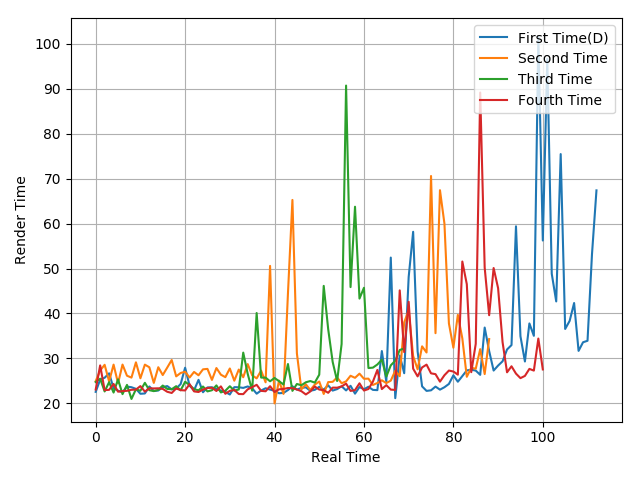

Values plotted in this chart, from the file beside it:
22.55, 25.27, 25.69, 26.67, 23.35, 22.82, 22.43, 23.72, 23.58, 23.22, 22.12, 22.19, 23.75, 22.74, 22.85, 23.59, 23.84, 23.1, 23.29, 24.28, 27.92, 23.92, 22.89, 25.22
24.92, 27.3, 28.57, 24.88, 28.61, 24.46, 28.62, 26.14, 25.72, 29.12, 25.57, 28.61, 28.02, 24.54, 28.03, 26.29, 27.95, 29.64, 26, 26.75, 27.03, 25.74, 26.98, 26.24
24.73, 25.48, 22.64, 24.7, 22.39, 25.33, 22.04, 24.1, 20.97, 23.13, 22.79, 24.56, 22.92, 22.71, 23, 23.95, 23.2, 23.13, 23.81, 22.89, 24.79, 24.07, 23.16, 22.89
23.06, 28.44, 22.93, 23, 24.31, 22.59, 22.72, 22.78, 23.01, 23.05, 23.83, 22.6, 23.34, 23.31, 23.34, 23.21, 22.57, 22.3, 23.31, 22.93, 22.86, 24.27, 22.65, 22.52
